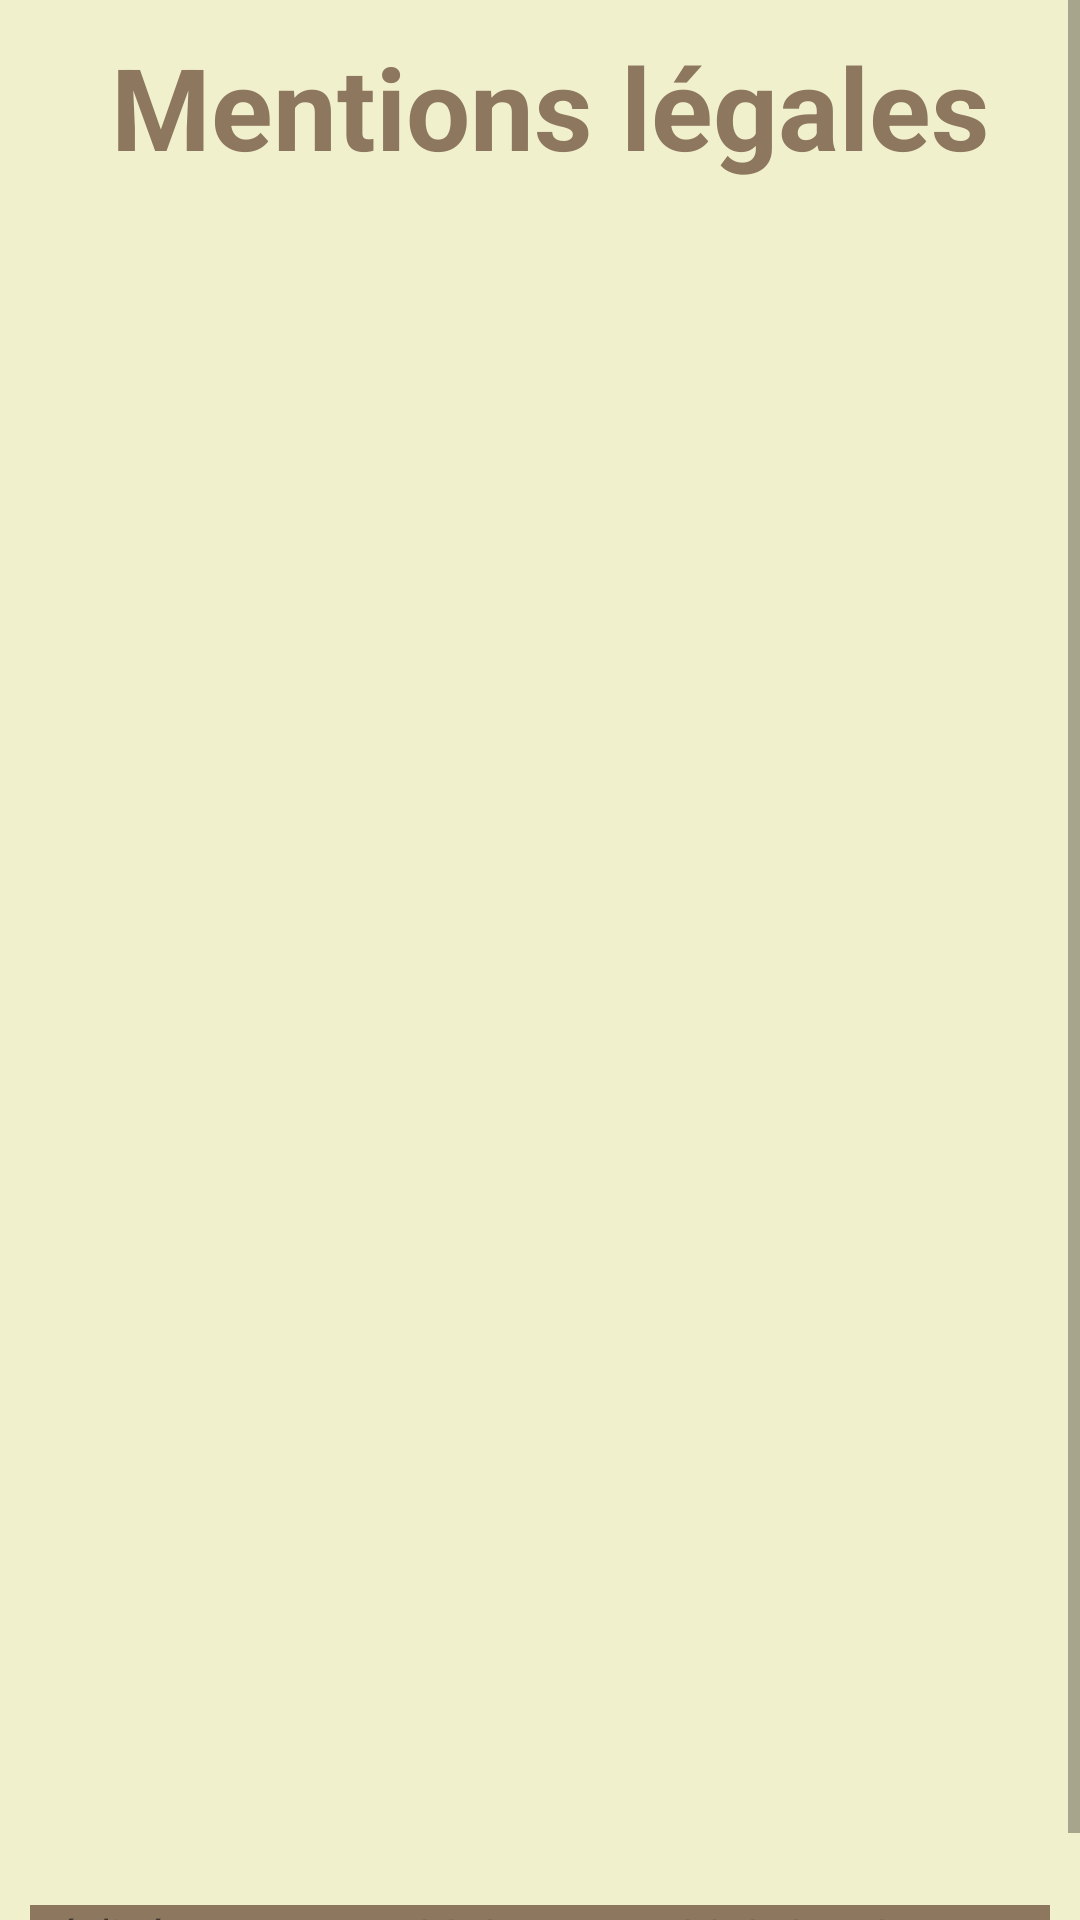

Write the Android layout XML for this screen, with the resource values it uses.
<!-- AndroidManifest.xml: application theme MonTheme -->
<!-- res/layout/activity_mention_legales.xml -->
<?xml version="1.0" encoding="utf-8"?>
<ScrollView xmlns:android="http://schemas.android.com/apk/res/android"
    xmlns:app="http://schemas.android.com/apk/res-auto"
    xmlns:tools="http://schemas.android.com/tools"
    android:layout_width="match_parent"
    android:layout_height="match_parent"
    tools:context=".MentionLegalesActivity">

    <LinearLayout
        android:layout_width="match_parent"
        android:layout_height="match_parent"
        android:layout_marginStart="10dp"
        android:layout_marginEnd="10dp"
        android:orientation="vertical">

        <TextView
            android:id="@+id/mentionsLegales"
            style="@style/ThemeMentionsLegalesTitre1"
            android:layout_width="match_parent"
            android:layout_height="wrap_content"

            android:text="@string/mentions_legales"
            app:layout_constraintLeft_toLeftOf="parent"
            app:layout_constraintRight_toRightOf="parent"
            app:layout_constraintTop_toTopOf="parent" />

        <TextView
            android:id="@+id/RCS"
            style="@style/ThemeMentionsLegalesDescription"
            android:layout_width="wrap_content"
            android:layout_height="wrap_content"
            app:layout_constraintTop_toBottomOf="@id/mentionsLegales"
            app:layout_constraintLeft_toLeftOf="parent"
            app:layout_constraintRight_toRightOf="parent"
            />

        <TextView
            android:id="@+id/coordonnees"
            style="@style/ThemeMentionsLegalesTitre2"
            android:layout_width="wrap_content"
            android:layout_height="wrap_content"
            app:layout_constraintTop_toBottomOf="@id/RCS"
            app:layout_constraintLeft_toLeftOf="parent"
            app:layout_constraintRight_toRightOf="parent"
            />
        <TextView
            android:id="@+id/coord"
            style="@style/ThemeMentionsLegalesDescription"
            android:layout_width="wrap_content"
            android:layout_height="wrap_content"
            app:layout_constraintTop_toBottomOf="@id/coordonnees"
            app:layout_constraintLeft_toLeftOf="parent"
            app:layout_constraintRight_toRightOf="parent"
            />

        <TextView
            android:id="@+id/conditions_generales"
            style="@style/ThemeMentionsLegalesTitre2"
            android:layout_width="wrap_content"
            android:layout_height="wrap_content"
            app:layout_constraintTop_toBottomOf="@id/coord"
            app:layout_constraintLeft_toLeftOf="parent"
            app:layout_constraintRight_toRightOf="parent"
            />

        <TextView
            android:id="@+id/CGU"
            style="@style/ThemeMentionsLegalesDescription"
            android:layout_width="wrap_content"
            android:layout_height="wrap_content"
            app:layout_constraintTop_toBottomOf="@id/conditions_generales"
            app:layout_constraintLeft_toLeftOf="parent"
            app:layout_constraintRight_toRightOf="parent"
            />

        <TextView
            android:id="@+id/services_fournis"
            style="@style/ThemeMentionsLegalesTitre2"
            android:layout_width="wrap_content"
            android:layout_height="wrap_content"
            app:layout_constraintTop_toBottomOf="@id/CGU"
            app:layout_constraintLeft_toLeftOf="parent"
            app:layout_constraintRight_toRightOf="parent"
            />

        <TextView
            android:id="@+id/sf_desc"
            style="@style/ThemeMentionsLegalesDescription"
            android:layout_width="wrap_content"
            android:layout_height="wrap_content"
            app:layout_constraintTop_toBottomOf="@id/services_fournis"
            app:layout_constraintLeft_toLeftOf="parent"
            app:layout_constraintRight_toRightOf="parent"
            />

        <TextView
            android:id="@+id/propriete_intellectuelle"
            style="@style/ThemeMentionsLegalesTitre2"
            android:layout_width="wrap_content"
            android:layout_height="wrap_content"
            app:layout_constraintTop_toBottomOf="@id/sf_desc"
            app:layout_constraintLeft_toLeftOf="parent"
            app:layout_constraintRight_toRightOf="parent"
            />

        <TextView
            android:id="@+id/propriete_intellectuelle_desc"
            style="@style/ThemeMentionsLegalesDescription"
            android:layout_width="wrap_content"
            android:layout_height="wrap_content"
            app:layout_constraintTop_toBottomOf="@id/propriete_intellectuelle"
            app:layout_constraintLeft_toLeftOf="parent"
            app:layout_constraintRight_toRightOf="parent"
            />

        <TextView
            android:id="@+id/CNIL"
            style="@style/ThemeMentionsLegalesTitre2"
            android:layout_width="wrap_content"
            android:layout_height="wrap_content"
            app:layout_constraintTop_toBottomOf="@id/propriete_intellectuelle_desc"
            app:layout_constraintLeft_toLeftOf="parent"
            app:layout_constraintRight_toRightOf="parent"
            />

        <TextView
            android:id="@+id/CNIL_desc"
            style="@style/ThemeMentionsLegalesDescription"
            android:layout_width="wrap_content"
            android:layout_height="wrap_content"
            app:layout_constraintTop_toBottomOf="@id/CNIL"
            app:layout_constraintLeft_toLeftOf="parent"
            app:layout_constraintRight_toRightOf="parent"
            />

        <TextView
            android:id="@+id/litiges"
            style="@style/ThemeMentionsLegalesTitre2"
            android:layout_width="wrap_content"
            android:layout_height="wrap_content"
            app:layout_constraintTop_toBottomOf="@id/CNIL_desc"
            app:layout_constraintLeft_toLeftOf="parent"
            app:layout_constraintRight_toRightOf="parent"
            />

        <TextView
            android:id="@+id/litiges_desc"
            style="@style/ThemeMentionsLegalesDescription"
            android:layout_width="wrap_content"
            android:layout_height="wrap_content"
            app:layout_constraintTop_toBottomOf="@id/litiges"
            app:layout_constraintLeft_toLeftOf="parent"
            app:layout_constraintRight_toRightOf="parent"
            />

        <TextView
            android:id="@+id/donnees_perso"
            style="@style/ThemeMentionsLegalesTitre2"
            android:layout_width="wrap_content"
            android:layout_height="wrap_content"
            app:layout_constraintTop_toBottomOf="@id/litiges_desc"
            app:layout_constraintLeft_toLeftOf="parent"
            app:layout_constraintRight_toRightOf="parent"
            />

        <TextView
            android:id="@+id/donnees_perso_desc"
            style="@style/ThemeMentionsLegalesDescription"
            android:layout_width="wrap_content"
            android:layout_height="wrap_content"
            app:layout_constraintTop_toBottomOf="@id/donnees_perso"
            app:layout_constraintLeft_toLeftOf="parent"
            app:layout_constraintRight_toRightOf="parent"
            />

        <TextView
            android:id="@+id/footerView"
            android:background="@color/colorPrimaryDark"
            android:text="@string/footer"
            android:layout_width="match_parent"
            android:layout_height="wrap_content"
            android:orientation="horizontal"
            android:layout_marginTop="15dp"
            app:layout_constraintLeft_toLeftOf="parent"
            app:layout_constraintBottom_toBottomOf="parent"
            />
    </LinearLayout>
</ScrollView>
<!-- resources referenced by this layout -->
<resources>
  <color name="colorPrimaryDark">#8D775F</color>
  <string name="footer">Réalisé par M. FRANCOIS, R. FRANCOIS, S. VIOLA, 2020</string>
  <string name="mentions_legales">Mentions légales</string>
  <style name="ThemeMentionsLegalesDescription">
          <item name="android:textColor">@color/black</item>
          <item name="android:textSize">@dimen/size_desc</item>
          <item name="android:layout_marginTop">30px</item>
          <item name="android:layout_marginLeft">20px</item>
      </style>
  <style name="ThemeMentionsLegalesTitre1">
          <item name="android:textColor">@color/colorPrimaryDark</item>
          <item name="android:textSize">@dimen/size_titre_1</item>
          <item name="android:textStyle">bold</item>
          <item name="android:textAlignment">center</item>
          <item name="android:layout_marginTop">30px</item>
          <item name="android:layout_marginLeft">20px</item>
      </style>
  <style name="ThemeMentionsLegalesTitre2">
          <item name="android:textColor">@color/colorPrimaryDark</item>
          <item name="android:textSize">@dimen/size_titre_2</item>
          <item name="android:textStyle">bold</item>
          <item name="android:layout_marginTop">30px</item>
          <item name="android:layout_marginLeft">20px</item>
      </style>
  <style name="MonTheme" parent="Theme.MaterialComponents.DayNight.DarkActionBar">
          
          
          <item name="colorPrimary">@color/colorPrimary</item>
          
          <item name="colorPrimaryDark">@color/colorPrimaryDark</item>
          
          <item name="colorAccent">@color/colorAccent</item>
          
          <item name="android:windowBackground">@color/background_general_light</item>
      </style>
  <color name="black">#FF000000</color>
  <dimen name="size_desc">18sp</dimen>
  <dimen name="size_titre_1">38sp</dimen>
  <dimen name="size_titre_2">23sp</dimen>
  <color name="colorPrimary">#D5BF86</color>
  <color name="colorAccent">#F1F0CC</color>
  <color name="background_general_light">#F1F0CC</color>
</resources>
